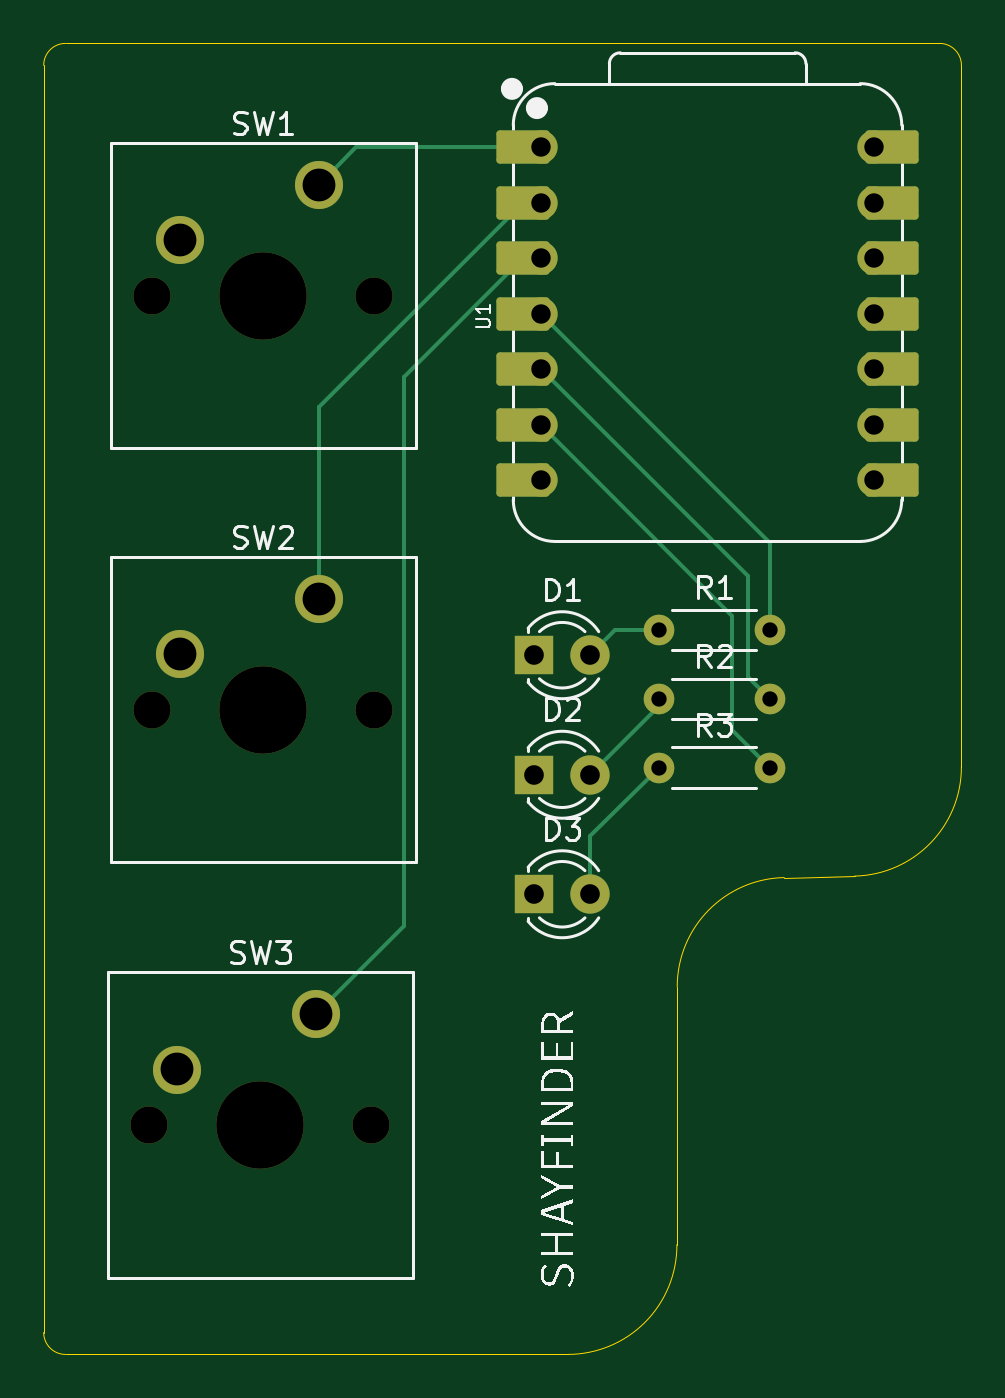
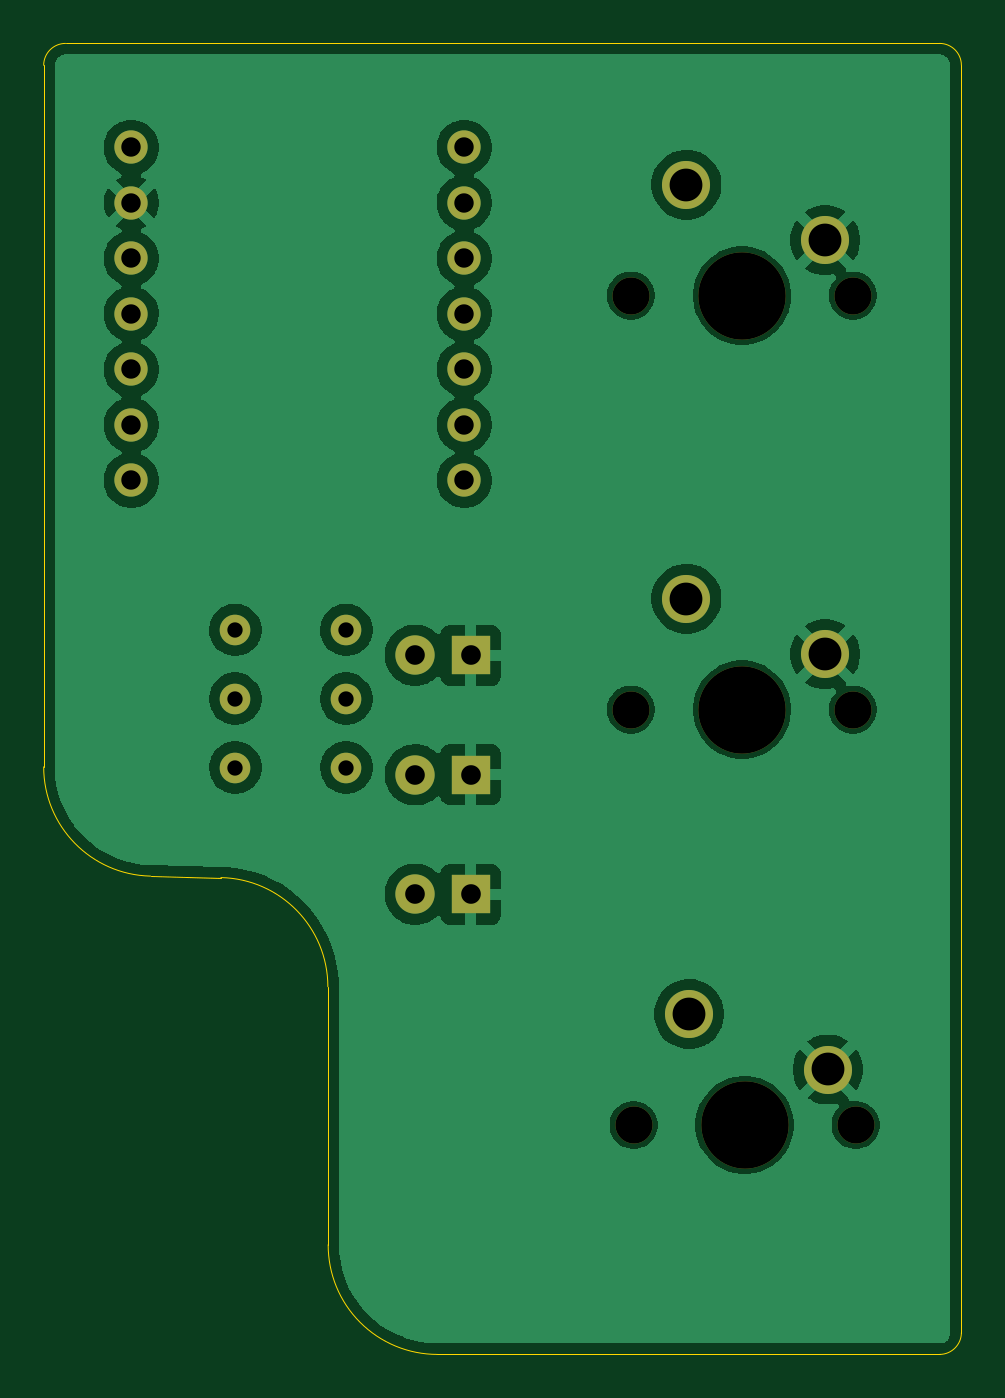
Circuit board: 11 layer files. Board 42.0 x 60.0 mm.
- bottom_copper: shayfinder-B_Cu.gbr (68374 bytes)
- bottom_mask: shayfinder-B_Mask.gbr (1979 bytes)
- paste: shayfinder-B_Paste.gbr (470 bytes)
- bottom_silk: shayfinder-B_SilkS.gbr (1991 bytes)
- outline: shayfinder-Edge_Cuts.gbr (1300 bytes)
- top_copper: shayfinder-F_Cu.gbr (6005 bytes)
- top_mask: shayfinder-F_Mask.gbr (3267 bytes)
- paste: shayfinder-F_Paste.gbr (470 bytes)
- top_silk: shayfinder-F_SilkS.gbr (25744 bytes)
- drill: shayfinder-NPTH.drl (212 bytes)
- drill: shayfinder-PTH.drl (613 bytes)

=== bottom_copper: shayfinder-B_Cu.gbr (68374 bytes, source omitted) ===
=== bottom_mask: shayfinder-B_Mask.gbr ===
%TF.GenerationSoftware,KiCad,Pcbnew,10.0.2*%
%TF.CreationDate,2026-06-18T19:51:29-05:00*%
%TF.ProjectId,shayfinder,73686179-6669-46e6-9465-722e6b696361,rev?*%
%TF.SameCoordinates,Original*%
%TF.FileFunction,Soldermask,Bot*%
%TF.FilePolarity,Negative*%
%FSLAX46Y46*%
G04 Gerber Fmt 4.6, Leading zero omitted, Abs format (unit mm)*
G04 Created by KiCad (PCBNEW 10.0.2) date 2026-06-18 19:51:29*
%MOMM*%
%LPD*%
G01*
G04 APERTURE LIST*
%ADD10C,1.700000*%
%ADD11C,4.000000*%
%ADD12C,2.200000*%
%ADD13R,1.800000X1.800000*%
%ADD14C,1.800000*%
%ADD15C,1.400000*%
%ADD16C,1.524000*%
G04 APERTURE END LIST*
D10*
%TO.C,SW3*%
X70340000Y-103000000D03*
D11*
X75420000Y-103000000D03*
D10*
X80500000Y-103000000D03*
D12*
X77960000Y-97920000D03*
X71610000Y-100460000D03*
%TD*%
D10*
%TO.C,SW2*%
X70465000Y-83990000D03*
D11*
X75545000Y-83990000D03*
D10*
X80625000Y-83990000D03*
D12*
X78085000Y-78910000D03*
X71735000Y-81450000D03*
%TD*%
D13*
%TO.C,D2*%
X87960000Y-86970000D03*
D14*
X90500000Y-86970000D03*
%TD*%
D10*
%TO.C,SW1*%
X70465000Y-65045000D03*
D11*
X75545000Y-65045000D03*
D10*
X80625000Y-65045000D03*
D12*
X78085000Y-59965000D03*
X71735000Y-62505000D03*
%TD*%
D15*
%TO.C,R1*%
X93650000Y-80340000D03*
X98730000Y-80340000D03*
%TD*%
%TO.C,R3*%
X93650000Y-86640000D03*
X98730000Y-86640000D03*
%TD*%
D13*
%TO.C,D3*%
X87960000Y-92440000D03*
D14*
X90500000Y-92440000D03*
%TD*%
D16*
%TO.C,U1*%
X88260000Y-58260000D03*
X88260000Y-60800000D03*
X88260000Y-63340000D03*
X88260000Y-65880000D03*
X88260000Y-68420000D03*
X88260000Y-70960000D03*
X88260000Y-73500000D03*
X103500000Y-73500000D03*
X103500000Y-70960000D03*
X103500000Y-68420000D03*
X103500000Y-65880000D03*
X103500000Y-63340000D03*
X103500000Y-60800000D03*
X103500000Y-58260000D03*
%TD*%
D15*
%TO.C,R2*%
X93650000Y-83490000D03*
X98730000Y-83490000D03*
%TD*%
D13*
%TO.C,D1*%
X87960000Y-81500000D03*
D14*
X90500000Y-81500000D03*
%TD*%
M02*

=== paste: shayfinder-B_Paste.gbr ===
%TF.GenerationSoftware,KiCad,Pcbnew,10.0.2*%
%TF.CreationDate,2026-06-18T19:51:29-05:00*%
%TF.ProjectId,shayfinder,73686179-6669-46e6-9465-722e6b696361,rev?*%
%TF.SameCoordinates,Original*%
%TF.FileFunction,Paste,Bot*%
%TF.FilePolarity,Positive*%
%FSLAX46Y46*%
G04 Gerber Fmt 4.6, Leading zero omitted, Abs format (unit mm)*
G04 Created by KiCad (PCBNEW 10.0.2) date 2026-06-18 19:51:29*
%MOMM*%
%LPD*%
G01*
G04 APERTURE LIST*
G04 APERTURE END LIST*
M02*

=== bottom_silk: shayfinder-B_SilkS.gbr ===
%TF.GenerationSoftware,KiCad,Pcbnew,10.0.2*%
%TF.CreationDate,2026-06-18T19:51:29-05:00*%
%TF.ProjectId,shayfinder,73686179-6669-46e6-9465-722e6b696361,rev?*%
%TF.SameCoordinates,Original*%
%TF.FileFunction,Legend,Bot*%
%TF.FilePolarity,Positive*%
%FSLAX46Y46*%
G04 Gerber Fmt 4.6, Leading zero omitted, Abs format (unit mm)*
G04 Created by KiCad (PCBNEW 10.0.2) date 2026-06-18 19:51:29*
%MOMM*%
%LPD*%
G01*
G04 APERTURE LIST*
%ADD10C,1.700000*%
%ADD11C,4.000000*%
%ADD12C,2.200000*%
%ADD13R,1.800000X1.800000*%
%ADD14C,1.800000*%
%ADD15C,1.400000*%
%ADD16C,1.524000*%
G04 APERTURE END LIST*
%LPC*%
D10*
%TO.C,SW3*%
X70340000Y-103000000D03*
D11*
X75420000Y-103000000D03*
D10*
X80500000Y-103000000D03*
D12*
X77960000Y-97920000D03*
X71610000Y-100460000D03*
%TD*%
D10*
%TO.C,SW2*%
X70465000Y-83990000D03*
D11*
X75545000Y-83990000D03*
D10*
X80625000Y-83990000D03*
D12*
X78085000Y-78910000D03*
X71735000Y-81450000D03*
%TD*%
D13*
%TO.C,D2*%
X87960000Y-86970000D03*
D14*
X90500000Y-86970000D03*
%TD*%
D10*
%TO.C,SW1*%
X70465000Y-65045000D03*
D11*
X75545000Y-65045000D03*
D10*
X80625000Y-65045000D03*
D12*
X78085000Y-59965000D03*
X71735000Y-62505000D03*
%TD*%
D15*
%TO.C,R1*%
X93650000Y-80340000D03*
X98730000Y-80340000D03*
%TD*%
%TO.C,R3*%
X93650000Y-86640000D03*
X98730000Y-86640000D03*
%TD*%
D13*
%TO.C,D3*%
X87960000Y-92440000D03*
D14*
X90500000Y-92440000D03*
%TD*%
D16*
%TO.C,U1*%
X88260000Y-58260000D03*
X88260000Y-60800000D03*
X88260000Y-63340000D03*
X88260000Y-65880000D03*
X88260000Y-68420000D03*
X88260000Y-70960000D03*
X88260000Y-73500000D03*
X103500000Y-73500000D03*
X103500000Y-70960000D03*
X103500000Y-68420000D03*
X103500000Y-65880000D03*
X103500000Y-63340000D03*
X103500000Y-60800000D03*
X103500000Y-58260000D03*
%TD*%
D15*
%TO.C,R2*%
X93650000Y-83490000D03*
X98730000Y-83490000D03*
%TD*%
D13*
%TO.C,D1*%
X87960000Y-81500000D03*
D14*
X90500000Y-81500000D03*
%TD*%
%LPD*%
M02*

=== outline: shayfinder-Edge_Cuts.gbr ===
%TF.GenerationSoftware,KiCad,Pcbnew,10.0.2*%
%TF.CreationDate,2026-06-18T19:51:29-05:00*%
%TF.ProjectId,shayfinder,73686179-6669-46e6-9465-722e6b696361,rev?*%
%TF.SameCoordinates,Original*%
%TF.FileFunction,Profile,NP*%
%FSLAX46Y46*%
G04 Gerber Fmt 4.6, Leading zero omitted, Abs format (unit mm)*
G04 Created by KiCad (PCBNEW 10.0.2) date 2026-06-18 19:51:29*
%MOMM*%
%LPD*%
G01*
G04 APERTURE LIST*
%TA.AperFunction,Profile*%
%ADD10C,0.050000*%
%TD*%
G04 APERTURE END LIST*
D10*
X65500000Y-54500000D02*
X65500000Y-112500000D01*
X65500000Y-54500000D02*
G75*
G02*
X66500000Y-53500000I1000000J0D01*
G01*
X66500000Y-113500000D02*
G75*
G02*
X65500000Y-112500000I0J1000000D01*
G01*
X66500000Y-113500000D02*
X89479361Y-113500000D01*
X94479318Y-108479403D02*
G75*
G02*
X89479361Y-113499960I-4999918J-20597D01*
G01*
X94479318Y-108479403D02*
X94493944Y-96669501D01*
X94493944Y-96669501D02*
G75*
G02*
X99389048Y-91676840I4999956J-6199D01*
G01*
X99389047Y-91676794D02*
X102611638Y-91609173D01*
X106500000Y-53500000D02*
X66500000Y-53500000D01*
X106500000Y-53500000D02*
G75*
G02*
X107500000Y-54500000I0J-1000000D01*
G01*
X107500000Y-86610419D02*
G75*
G02*
X102611638Y-91609154I-5000000J19D01*
G01*
X107500000Y-86610419D02*
X107500000Y-54500000D01*
M02*

=== top_copper: shayfinder-F_Cu.gbr (6005 bytes, source omitted) ===
=== top_mask: shayfinder-F_Mask.gbr ===
%TF.GenerationSoftware,KiCad,Pcbnew,10.0.2*%
%TF.CreationDate,2026-06-18T19:51:29-05:00*%
%TF.ProjectId,shayfinder,73686179-6669-46e6-9465-722e6b696361,rev?*%
%TF.SameCoordinates,Original*%
%TF.FileFunction,Soldermask,Top*%
%TF.FilePolarity,Negative*%
%FSLAX46Y46*%
G04 Gerber Fmt 4.6, Leading zero omitted, Abs format (unit mm)*
G04 Created by KiCad (PCBNEW 10.0.2) date 2026-06-18 19:51:29*
%MOMM*%
%LPD*%
G01*
G04 APERTURE LIST*
G04 Aperture macros list*
%AMRoundRect*
0 Rectangle with rounded corners*
0 $1 Rounding radius*
0 $2 $3 $4 $5 $6 $7 $8 $9 X,Y pos of 4 corners*
0 Add a 4 corners polygon primitive as box body*
4,1,4,$2,$3,$4,$5,$6,$7,$8,$9,$2,$3,0*
0 Add four circle primitives for the rounded corners*
1,1,$1+$1,$2,$3*
1,1,$1+$1,$4,$5*
1,1,$1+$1,$6,$7*
1,1,$1+$1,$8,$9*
0 Add four rect primitives between the rounded corners*
20,1,$1+$1,$2,$3,$4,$5,0*
20,1,$1+$1,$4,$5,$6,$7,0*
20,1,$1+$1,$6,$7,$8,$9,0*
20,1,$1+$1,$8,$9,$2,$3,0*%
G04 Aperture macros list end*
%ADD10C,1.700000*%
%ADD11C,4.000000*%
%ADD12C,2.200000*%
%ADD13R,1.800000X1.800000*%
%ADD14C,1.800000*%
%ADD15C,1.400000*%
%ADD16RoundRect,0.152400X1.063600X0.609600X-1.063600X0.609600X-1.063600X-0.609600X1.063600X-0.609600X0*%
%ADD17C,1.524000*%
%ADD18RoundRect,0.152400X-1.063600X-0.609600X1.063600X-0.609600X1.063600X0.609600X-1.063600X0.609600X0*%
G04 APERTURE END LIST*
D10*
%TO.C,SW3*%
X70340000Y-103000000D03*
D11*
X75420000Y-103000000D03*
D10*
X80500000Y-103000000D03*
D12*
X77960000Y-97920000D03*
X71610000Y-100460000D03*
%TD*%
D10*
%TO.C,SW2*%
X70465000Y-83990000D03*
D11*
X75545000Y-83990000D03*
D10*
X80625000Y-83990000D03*
D12*
X78085000Y-78910000D03*
X71735000Y-81450000D03*
%TD*%
D13*
%TO.C,D2*%
X87960000Y-86970000D03*
D14*
X90500000Y-86970000D03*
%TD*%
D10*
%TO.C,SW1*%
X70465000Y-65045000D03*
D11*
X75545000Y-65045000D03*
D10*
X80625000Y-65045000D03*
D12*
X78085000Y-59965000D03*
X71735000Y-62505000D03*
%TD*%
D15*
%TO.C,R1*%
X93650000Y-80340000D03*
X98730000Y-80340000D03*
%TD*%
%TO.C,R3*%
X93650000Y-86640000D03*
X98730000Y-86640000D03*
%TD*%
D13*
%TO.C,D3*%
X87960000Y-92440000D03*
D14*
X90500000Y-92440000D03*
%TD*%
D16*
%TO.C,U1*%
X87425000Y-58260000D03*
D17*
X88260000Y-58260000D03*
D16*
X87425000Y-60800000D03*
D17*
X88260000Y-60800000D03*
D16*
X87425000Y-63340000D03*
D17*
X88260000Y-63340000D03*
D16*
X87425000Y-65880000D03*
D17*
X88260000Y-65880000D03*
D16*
X87425000Y-68420000D03*
D17*
X88260000Y-68420000D03*
D16*
X87425000Y-70960000D03*
D17*
X88260000Y-70960000D03*
D16*
X87425000Y-73500000D03*
D17*
X88260000Y-73500000D03*
X103500000Y-73500000D03*
D18*
X104335000Y-73500000D03*
D17*
X103500000Y-70960000D03*
D18*
X104335000Y-70960000D03*
D17*
X103500000Y-68420000D03*
D18*
X104335000Y-68420000D03*
D17*
X103500000Y-65880000D03*
D18*
X104335000Y-65880000D03*
D17*
X103500000Y-63340000D03*
D18*
X104335000Y-63340000D03*
D17*
X103500000Y-60800000D03*
D18*
X104335000Y-60800000D03*
D17*
X103500000Y-58260000D03*
D18*
X104335000Y-58260000D03*
%TD*%
D15*
%TO.C,R2*%
X93650000Y-83490000D03*
X98730000Y-83490000D03*
%TD*%
D13*
%TO.C,D1*%
X87960000Y-81500000D03*
D14*
X90500000Y-81500000D03*
%TD*%
M02*

=== paste: shayfinder-F_Paste.gbr ===
%TF.GenerationSoftware,KiCad,Pcbnew,10.0.2*%
%TF.CreationDate,2026-06-18T19:51:29-05:00*%
%TF.ProjectId,shayfinder,73686179-6669-46e6-9465-722e6b696361,rev?*%
%TF.SameCoordinates,Original*%
%TF.FileFunction,Paste,Top*%
%TF.FilePolarity,Positive*%
%FSLAX46Y46*%
G04 Gerber Fmt 4.6, Leading zero omitted, Abs format (unit mm)*
G04 Created by KiCad (PCBNEW 10.0.2) date 2026-06-18 19:51:29*
%MOMM*%
%LPD*%
G01*
G04 APERTURE LIST*
G04 APERTURE END LIST*
M02*

=== top_silk: shayfinder-F_SilkS.gbr (25744 bytes, source omitted) ===
=== drill: shayfinder-NPTH.drl ===
M48
INCH
T1C0.0669
T2C0.1575
%
G90
G05
T1
X2.7693Y-4.0551
X2.7742Y-2.5608
X2.7742Y-3.3067
X3.1693Y-4.0551
X3.1742Y-2.5608
X3.1742Y-3.3067
T2
X2.9693Y-4.0551
X2.9742Y-2.5608
X2.9742Y-3.3067
M30

=== drill: shayfinder-PTH.drl ===
M48
INCH
T1C0.0276
T2C0.0350
T3C0.0354
T4C0.0591
%
G90
G05
T1
X3.687Y-3.163
X3.687Y-3.287
X3.687Y-3.411
X3.887Y-3.163
X3.887Y-3.287
X3.887Y-3.411
T2
X3.4748Y-2.2937
X3.4748Y-2.3937
X3.4748Y-2.4937
X3.4748Y-2.5937
X3.4748Y-2.6937
X3.4748Y-2.7937
X3.4748Y-2.8937
X4.0748Y-2.2937
X4.0748Y-2.3937
X4.0748Y-2.4937
X4.0748Y-2.5937
X4.0748Y-2.6937
X4.0748Y-2.7937
X4.0748Y-2.8937
T3
X3.463Y-3.2087
X3.463Y-3.424
X3.463Y-3.6394
X3.563Y-3.2087
X3.563Y-3.424
X3.563Y-3.6394
T4
X2.8193Y-3.9551
X2.8242Y-2.4608
X2.8242Y-3.2067
X3.0693Y-3.8551
X3.0742Y-2.3608
X3.0742Y-3.1067
M30
